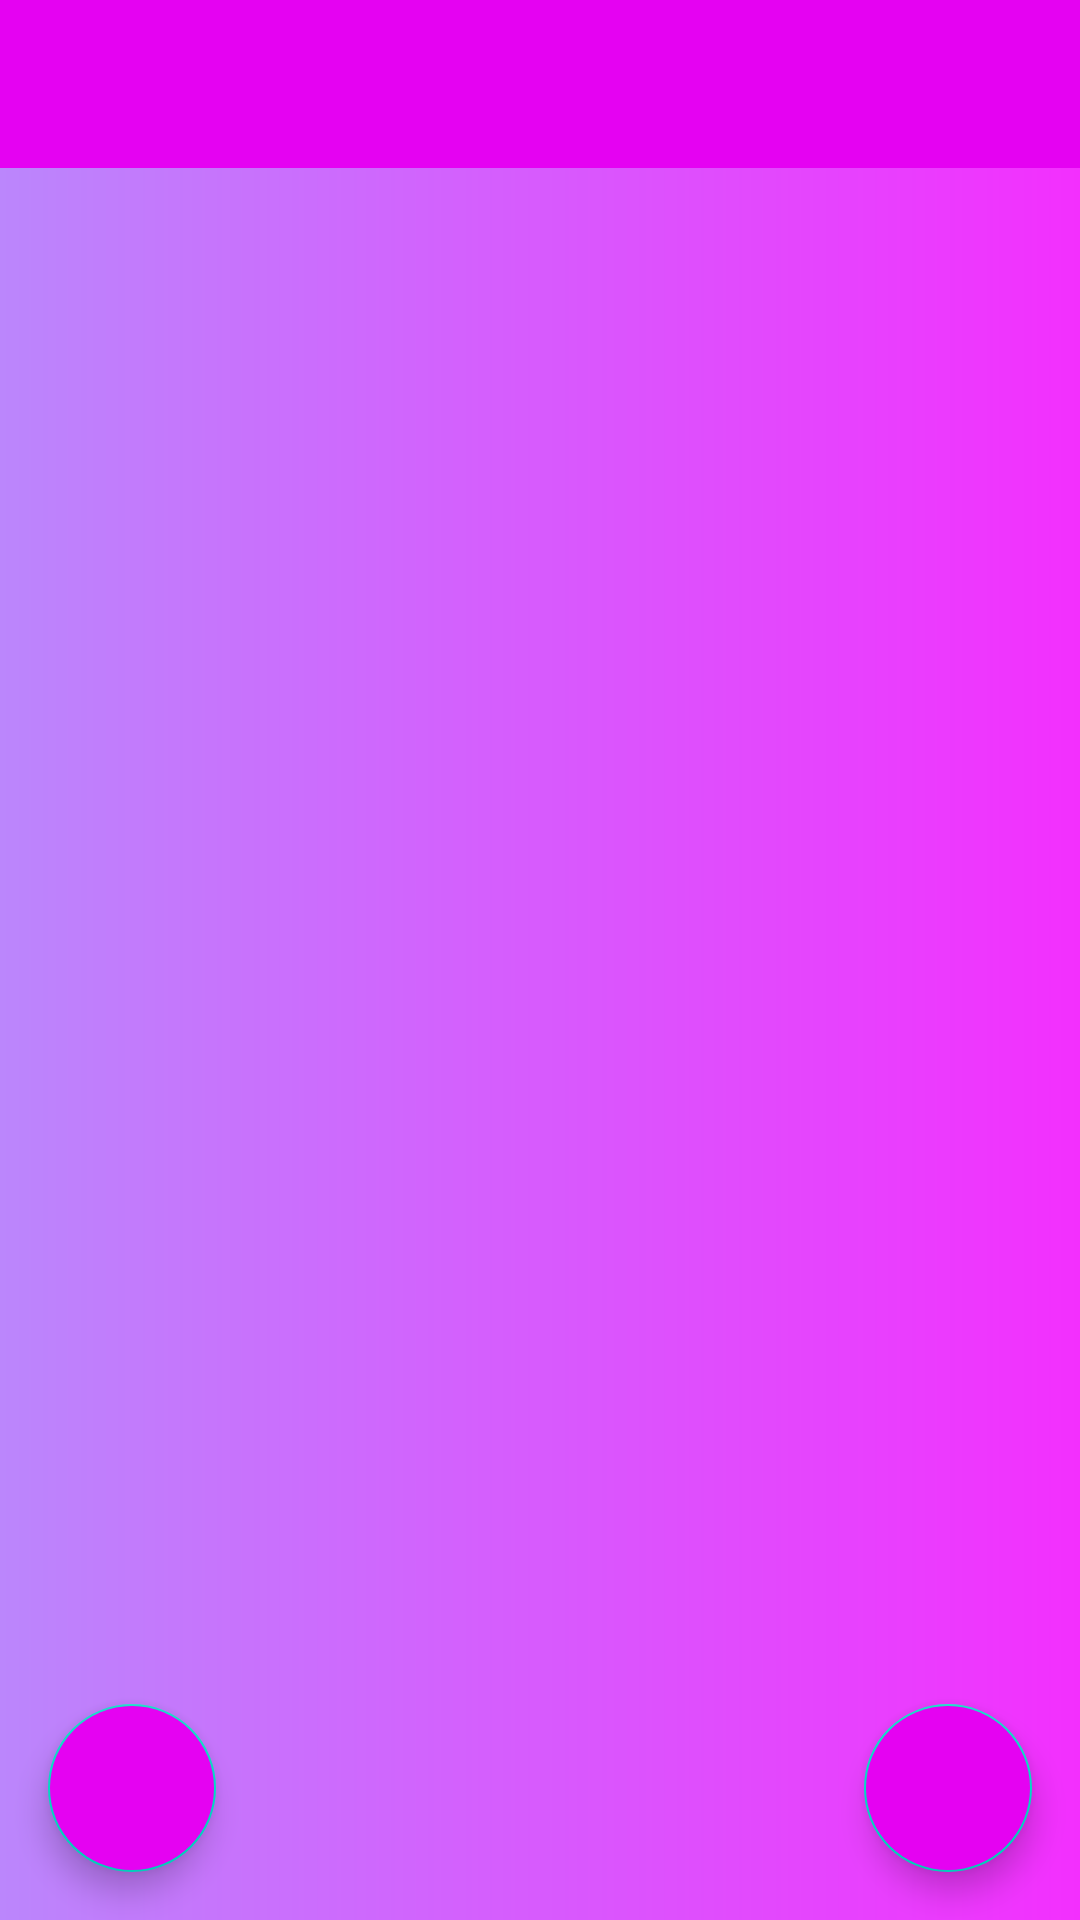

This screen was rendered from an Android layout file. Write that file and the resources it references.
<!-- AndroidManifest.xml: application theme Theme.TLFSvf -->
<!-- res/layout/activity_disciplines.xml -->
<?xml version="1.0" encoding="utf-8"?>
<LinearLayout xmlns:android="http://schemas.android.com/apk/res/android"
    xmlns:app="http://schemas.android.com/apk/res-auto"
    xmlns:tools="http://schemas.android.com/tools"
    android:layout_width="match_parent"
    android:layout_height="match_parent"
    android:orientation="vertical"
    android:background="@drawable/background_design"
    tools:context=".DisciplinesActivity">
    <androidx.appcompat.widget.Toolbar
        android:id="@+id/disciplinesToolbar"
        android:layout_width="match_parent"
        android:layout_height="wrap_content"
        android:background="@color/purple_400"
        android:theme="@style/ThemeOverlay.AppCompat.Dark.ActionBar"
        app:popupTheme="@style/ThemeOverlay.AppCompat.Light"
        />

    <androidx.coordinatorlayout.widget.CoordinatorLayout
        android:layout_width="match_parent"
        android:layout_height="match_parent">
        <androidx.recyclerview.widget.RecyclerView
            android:id="@+id/recyclerViewDisciplines"
            android:layout_width="match_parent"
            android:layout_height="match_parent"/>
        <com.google.android.material.floatingactionbutton.FloatingActionButton
            android:id="@+id/fabDisciplines"
            android:layout_width="wrap_content"
            android:layout_height="wrap_content"
            android:layout_gravity="bottom|end"
            android:layout_margin="16dp"
            android:src="@drawable/ic_baseline_add_24"
            android:backgroundTint="@color/purple_400"/>

        <com.google.android.material.floatingactionbutton.FloatingActionButton
            android:id="@+id/disciplinesProgress"
            android:layout_width="wrap_content"
            android:layout_height="wrap_content"
            android:layout_gravity="bottom|start"
            android:layout_margin="16dp"
            android:src="@drawable/ic_baseline_playlist_add_check_24"
            android:backgroundTint="@color/purple_400"/>
    </androidx.coordinatorlayout.widget.CoordinatorLayout>




</LinearLayout>
<!-- resources referenced by this layout -->
<resources>
  <color name="purple_400">#FFE502F2</color>
  <!-- drawable background_design (drawable) -->
  <?xml version="1.0" encoding="utf-8"?>
  <shape xmlns:android="http://schemas.android.com/apk/res/android">
      <gradient
      android:startColor = "@color/purple_200"
      android:endColor = "@color/purple_300"
          />
  </shape>
  <style name="Theme.TLFSvf" parent="Theme.MaterialComponents.DayNight.NoActionBar">
          
          <item name="colorPrimary">@color/purple_500</item>
          <item name="colorPrimaryVariant">@color/purple_700</item>
          <item name="colorOnPrimary">@color/white</item>
          
          <item name="colorSecondary">@color/teal_200</item>
          <item name="colorSecondaryVariant">@color/teal_700</item>
          <item name="colorOnSecondary">@color/black</item>
          
          <item name="android:statusBarColor" tools:targetApi="l">?attr/colorPrimaryVariant</item>
          
      </style>
  <color name="purple_200">#FFBB86FC</color>
  <color name="purple_300">#FFF32FFE</color>
  <color name="purple_500">#FF6200EE</color>
  <color name="purple_700">#FF3700B3</color>
  <color name="white">#FFFFFFFF</color>
  <color name="teal_200">#FF03DAC5</color>
  <color name="teal_700">#FF018786</color>
  <color name="black">#FF000000</color>
</resources>
